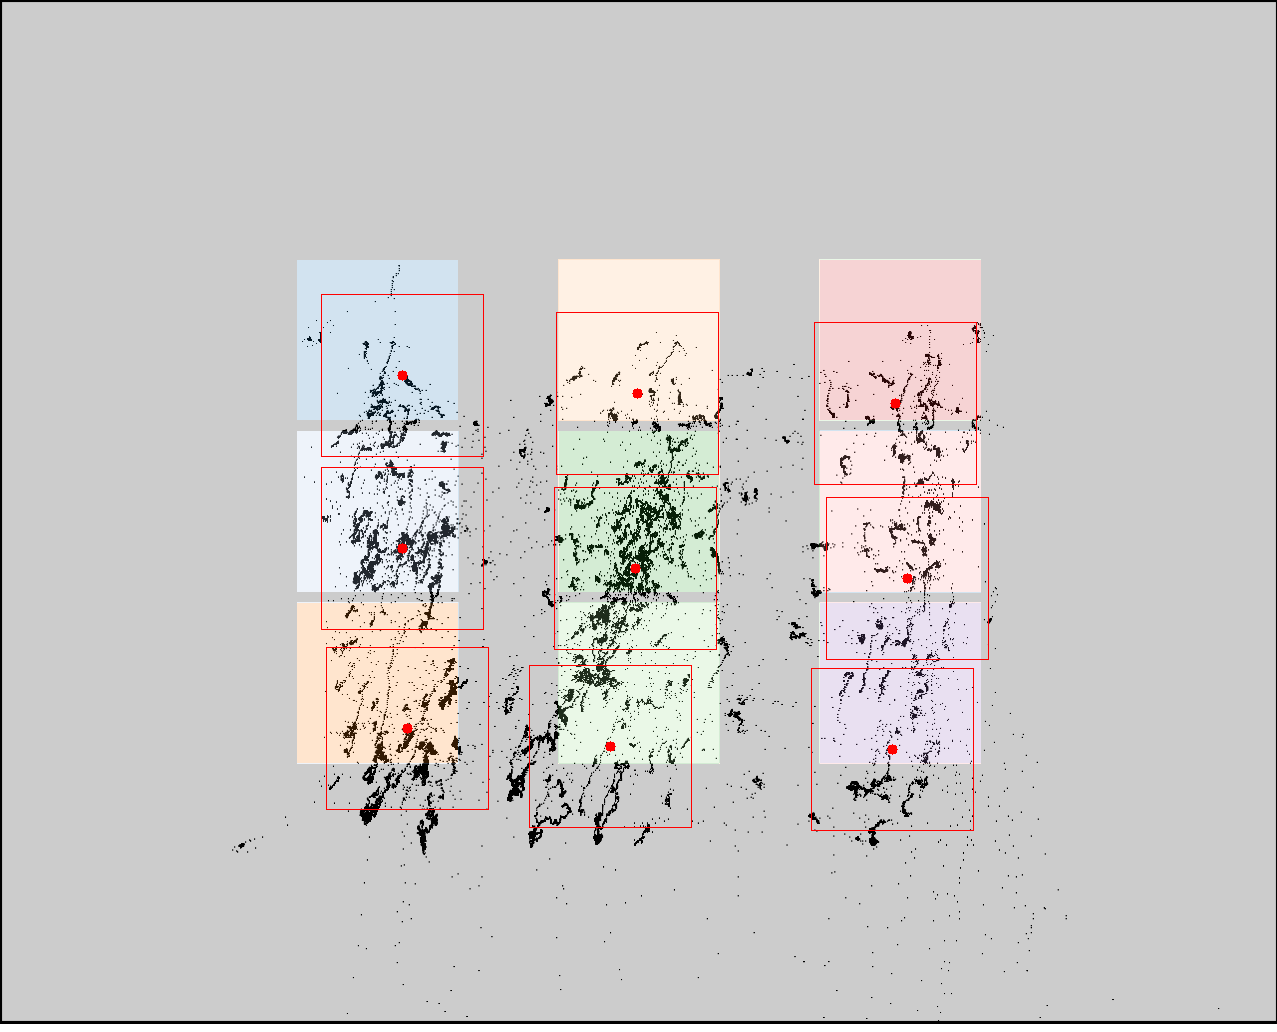

The data file committed next to this chart (first rows):
click0, click1, click2, click3, click4, click5, click6, click7, click8
402, 402, 407, 637, 635, 610, 895, 907, 892
375, 548, 728, 393, 568, 746, 403, 578, 749
